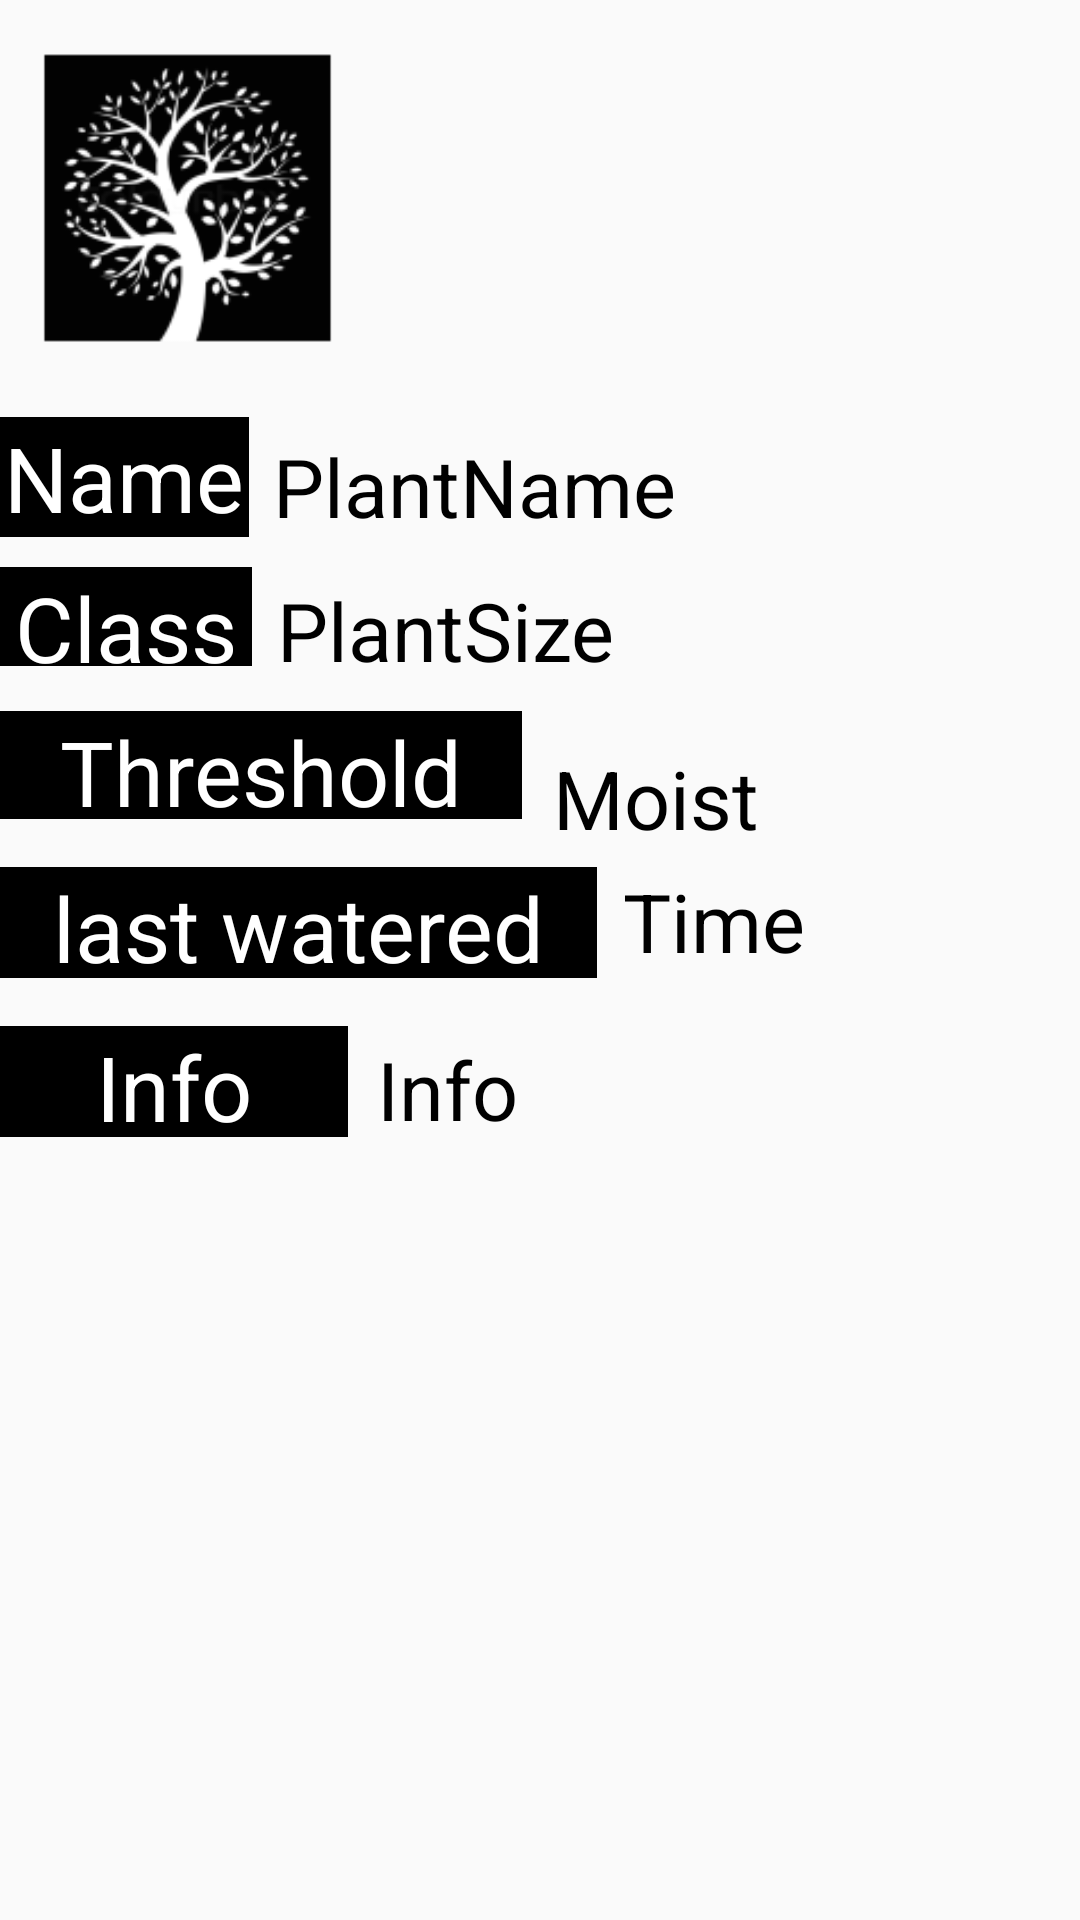

Layout XML and referenced resources for this Android screen:
<!-- AndroidManifest.xml: application theme AppTheme -->
<!-- res/layout/plant_view.xml -->
<?xml version="1.0" encoding="utf-8"?>
<androidx.constraintlayout.widget.ConstraintLayout xmlns:android="http://schemas.android.com/apk/res/android"
    xmlns:app="http://schemas.android.com/apk/res-auto"
    xmlns:tools="http://schemas.android.com/tools"
    android:layout_width="match_parent"
    android:layout_height="match_parent"
    android:paddingTop="8dip"
    android:paddingBottom="8dip"
    tools:context=".MainActivity">


    <ImageView
        android:id="@+id/PlantImage"
        android:layout_width="109dp"
        android:layout_height="116dp"
        app:srcCompat="@mipmap/plant2"
        tools:layout_editor_absoluteY="16dp"
        android:layout_marginLeft="8dp"
        app:layout_constraintLeft_toLeftOf="parent"
        android:layout_marginRight="8dp"
        app:layout_constraintRight_toRightOf="parent"
        app:layout_constraintHorizontal_bias="0.0" />

    <TextView
        android:id="@+id/Name"
        android:layout_width="83dp"
        android:layout_height="40dp"
        android:text="Name"
        android:textColor="#fff"
        android:textAlignment="center"
        android:background="#000"
        android:textSize="30dp"
        android:layout_marginLeft="0dp"
        app:layout_constraintLeft_toLeftOf="parent"
        android:layout_marginTop="15dp"
        app:layout_constraintTop_toBottomOf="@+id/PlantImage" />

    <TextView
        android:id="@+id/PlantName"
        android:layout_width="wrap_content"
        android:layout_height="wrap_content"
        android:textSize="27dp"
        android:text="PlantName"
        android:textColor="#000"
        android:textAlignment="center"
        app:layout_constraintLeft_toRightOf="@+id/Name"
        android:layout_marginLeft="8dp"
        android:layout_marginRight="8dp"
        app:layout_constraintRight_toRightOf="parent"
        app:layout_constraintHorizontal_bias="0.0"
        android:layout_marginTop="20dp"
        app:layout_constraintTop_toBottomOf="@+id/PlantImage" />

    <TextView
        android:id="@+id/Size"
        android:layout_width="84dp"
        android:layout_height="33dp"
        android:text="Class"
        android:textAlignment="center"
        android:textColor="#fff"
        android:background="#000"
        android:textSize="30dp"
        android:layout_marginLeft="0dp"
        app:layout_constraintLeft_toLeftOf="parent"
        android:layout_marginTop="10dp"
        app:layout_constraintTop_toBottomOf="@+id/Name"
        tools:layout_editor_absoluteY="212dp" />

    <TextView
        android:id="@+id/PlantSize"
        android:layout_width="wrap_content"
        android:layout_height="wrap_content"
        android:textSize="27dp"
        android:text="PlantSize"
        android:textAlignment="center"
        android:textColor="#000"
        app:layout_constraintLeft_toRightOf="@+id/Size"
        android:layout_marginLeft="8dp"
        android:layout_marginRight="8dp"
        app:layout_constraintRight_toRightOf="parent"
        app:layout_constraintHorizontal_bias="0.0"
        android:layout_marginTop="12dp"
        app:layout_constraintTop_toBottomOf="@+id/PlantName" />

    <TextView
        android:id="@+id/MoistureLevel"
        android:layout_width="174dp"
        android:layout_height="36dp"
        android:text="Threshold"
        android:textColor="#fff"
        android:textAlignment="center"
        android:background="#000"
        android:textSize="30dp"
        android:layout_marginLeft="0dp"
        app:layout_constraintLeft_toLeftOf="parent"
        android:layout_marginTop="15dp"
        app:layout_constraintTop_toBottomOf="@+id/Size"
        tools:layout_editor_absoluteY="254dp" />

    <TextView
        android:id="@+id/PlantMoisture"
        android:layout_width="wrap_content"
        android:layout_height="wrap_content"
        android:textSize="27dp"
        android:text="Moist"
        android:textAlignment="center"
        android:textColor="#000"
        app:layout_constraintLeft_toRightOf="@+id/MoistureLevel"
        android:layout_marginLeft="8dp"
        android:layout_marginRight="8dp"
        app:layout_constraintRight_toRightOf="parent"
        app:layout_constraintHorizontal_bias="0.024"
        android:layout_marginTop="20dp"
        app:layout_constraintTop_toBottomOf="@+id/PlantSize" />

    <TextView
        android:id="@+id/TimeToWater"
        android:layout_width="199dp"
        android:layout_height="37dp"
        android:text="last watered"
        android:textColor="#fff"
        android:textAlignment="center"
        android:background="#000"
        android:textSize="30dp"
        android:layout_marginLeft="0dp"
        app:layout_constraintLeft_toLeftOf="parent"
        android:layout_marginTop="16dp"
        app:layout_constraintTop_toBottomOf="@+id/MoistureLevel" />

    <TextView
        android:id="@+id/PlantTimeToWater"
        android:layout_width="wrap_content"
        android:layout_height="wrap_content"
        android:textSize="27dp"
        android:text="Time"
        android:textAlignment="center"
        android:textColor="#000"
        app:layout_constraintLeft_toRightOf="@+id/TimeToWater"
        android:layout_marginLeft="8dp"
        android:layout_marginRight="8dp"
        app:layout_constraintRight_toRightOf="parent"
        app:layout_constraintHorizontal_bias="0.009"
        android:layout_marginTop="16dp"
        app:layout_constraintTop_toBottomOf="@+id/MoistureLevel" />

    <TextView
        android:id="@+id/Info"
        android:layout_width="116dp"
        android:layout_height="37dp"
        android:text="Info"
        android:textColor="#fff"
        android:textAlignment="center"
        android:background="#000"
        android:textSize="30dp"
        android:layout_marginLeft="0dp"
        app:layout_constraintLeft_toLeftOf="parent"
        android:layout_marginTop="16dp"
        app:layout_constraintTop_toBottomOf="@+id/TimeToWater"
        tools:layout_editor_absoluteY="359dp" />

    <TextView
        android:id="@+id/PlantInfo"
        android:layout_width="wrap_content"
        android:layout_height="wrap_content"
        android:textSize="27dp"
        android:text="Info"
        android:textAlignment="center"
        android:textColor="#000"
        app:layout_constraintLeft_toRightOf="@+id/Info"
        android:layout_marginLeft="8dp"
        android:layout_marginRight="8dp"
        app:layout_constraintRight_toRightOf="parent"
        app:layout_constraintHorizontal_bias="0.009"
        android:layout_marginTop="20dp"
        app:layout_constraintTop_toBottomOf="@+id/PlantTimeToWater" />

</androidx.constraintlayout.widget.ConstraintLayout>
<!-- resources referenced by this layout -->
<resources>
  <!-- mipmap plant2: png bitmap (mipmap-hdpi, 3944 bytes) -->
  <style name="AppTheme" parent="Theme.AppCompat.Light.NoActionBar">
          
          <item name="colorPrimary">@color/colorPrimary</item>
          <item name="colorPrimaryDark">@color/colorPrimaryDark</item>
          <item name="colorAccent">@color/colorAccent</item>
  
          <item name="android:windowActivityTransitions">true</item>
      </style>
  <!-- not gathered from this repository: default colours our renderer supplied (Android Studio template values) -->
  <color name="colorPrimary">#FF6200EE</color>
  <color name="colorPrimaryDark">#FF3700B3</color>
  <color name="colorAccent">#FF03DAC5</color>
</resources>
